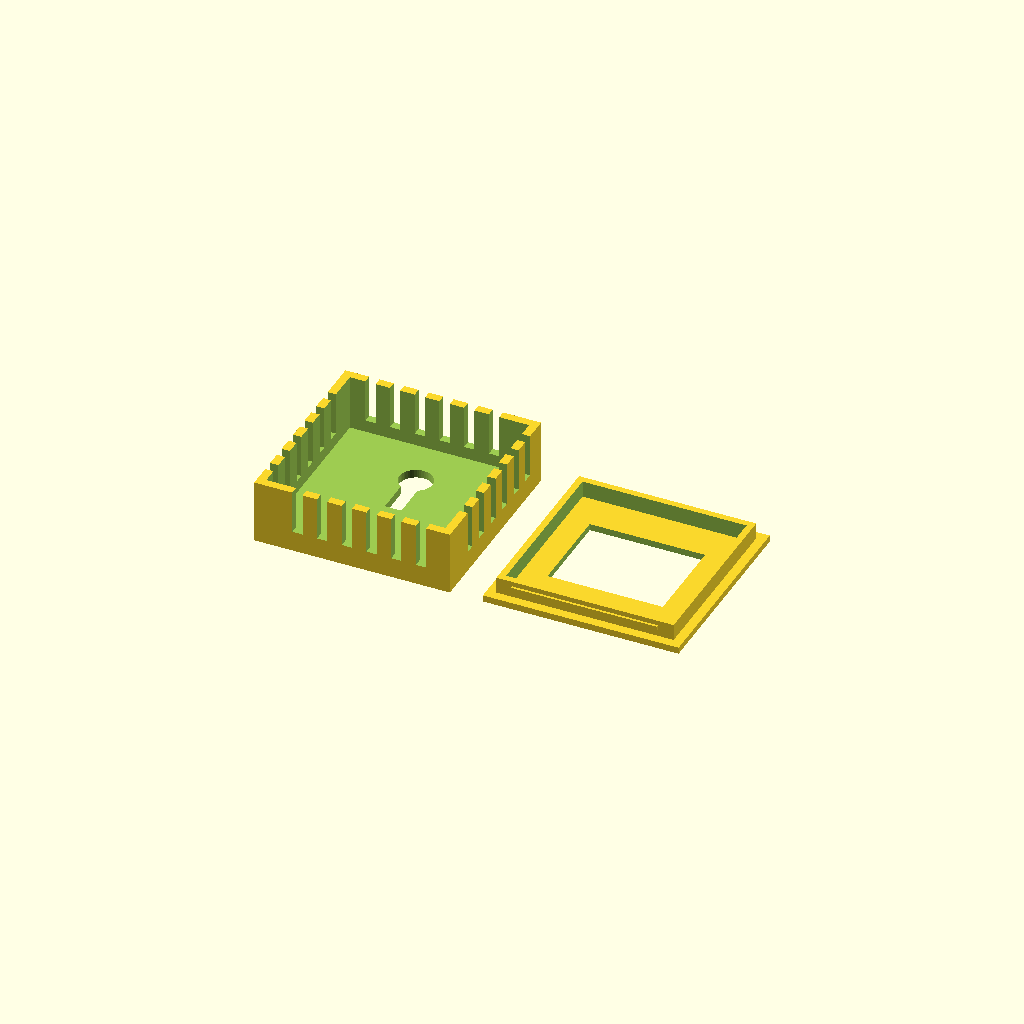
Cell 1 — every parameter at its default value.
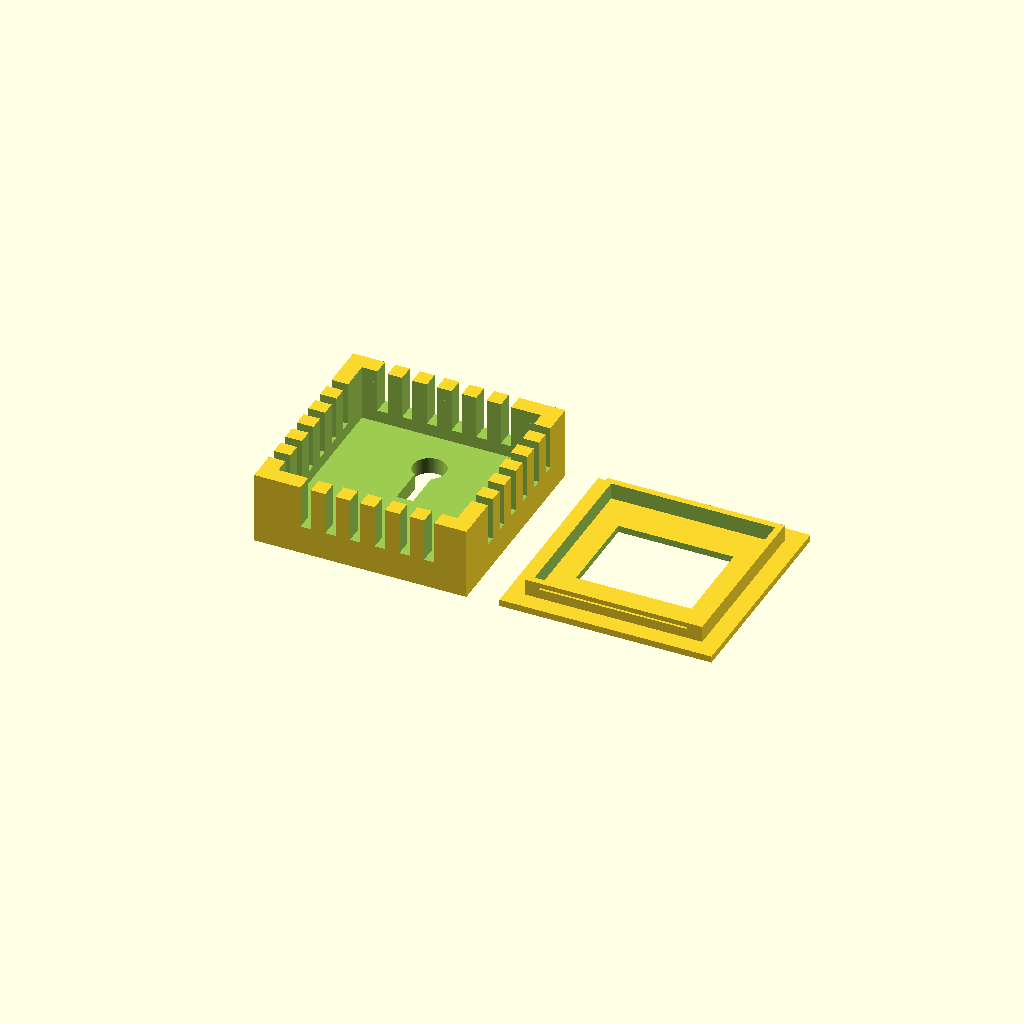
Cell 2 — wall set to 4, the other parameters unchanged.
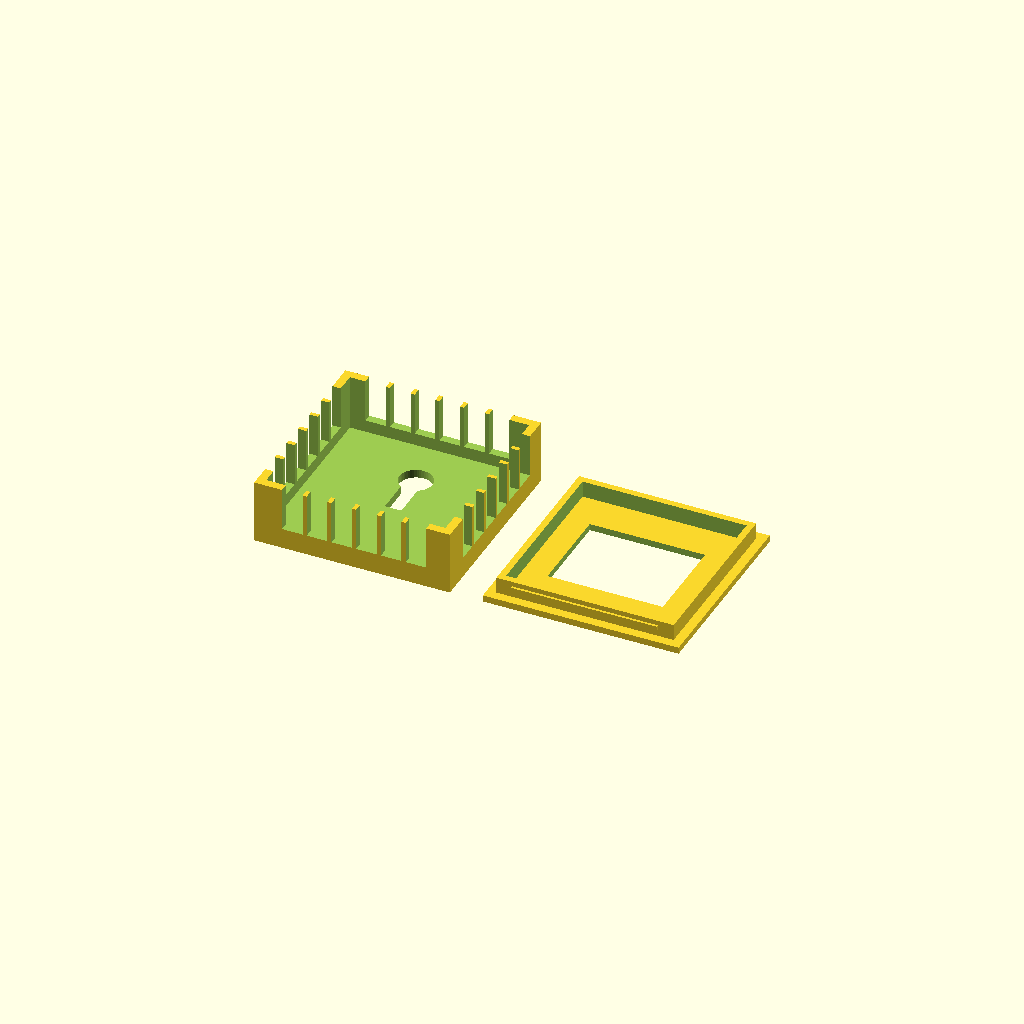
Cell 3: slot_w = 5 (everything else at default).
All cells are drawn from one camera (rotation 55°, 0°, 25°, orthographic, colour scheme Cornfield), so only the parameter changes between them.
OpenSCAD source file 3d-printing/ble_sensor_case.scad:
// Vented, peck-proof case for a Xiaomi LYWSD03MMC BLE thermometer (pvvx firmware), for
// the nest-box row or brooder. Slots let air through but are narrow enough to stop
// beaks, and a keyhole on the back hangs it on a screw.
// Print: PETG, 3 perimeters, 20% infill, no supports. Snap lid.

part = "all";   // "base" | "lid" | "all"
$fn = 48;

sensor = [43.5, 43.5, 13.5];   // LYWSD03MMC body + clearance
wall = 2;
slot_w = 2.5;
slot_pitch = 6;
inner = sensor;
outer = [inner[0] + 2 * wall, inner[1] + 2 * wall, inner[2] + wall];

module vents(len, n) {
    for (i = [0 : n - 1]) translate([i * slot_pitch, 0, 0]) cube([slot_w, len, 50]);
}

module base() {
    difference() {
        cube(outer);
        translate([wall, wall, wall]) cube([inner[0], inner[1], inner[2] + 1]);
        // side vent slots (all four walls)
        n = floor((inner[0] - 6) / slot_pitch);
        for (r = [0, 90, 180, 270])
            translate([outer[0] / 2, outer[1] / 2, 0]) rotate([0, 0, r])
                translate([-n * slot_pitch / 2, outer[1] / 2 - wall - 1, wall + 3])
                    vents(wall + 2, n);
        // keyhole on the back (floor)
        translate([outer[0] / 2, outer[1] * 0.7, -1]) cylinder(d = 8, h = wall + 2);
        translate([outer[0] / 2 - 2, outer[1] * 0.45, -1]) cube([4, outer[1] * 0.25, wall + 2]);
        // snap grooves
        for (y = [wall + 0.01, outer[1] - wall - 0.8])
            translate([wall, y, outer[2] - 3]) cube([inner[0], 0.8, 1.2]);
    }
}

module lid() {
    difference() {
        union() {
            cube([outer[0], outer[1], 1.6]);
            translate([wall + 0.25, wall + 0.25, 1.6]) difference() {
                cube([inner[0] - 0.5, inner[1] - 0.5, 4]);
                translate([1.6, 1.6, -1]) cube([inner[0] - 3.7, inner[1] - 3.7, 6]);
            }
            // snap bumps
            for (y = [wall + 0.25 - 0.6, outer[1] - wall - 0.25])
                translate([wall + 4, y, 3.4]) cube([inner[0] - 8, 0.6, 1]);
        }
        // viewing window so the display is readable
        translate([outer[0] / 2 - 14, outer[1] / 2 - 11, -1]) cube([28, 22, 4]);
    }
}

if (part == "base") base();
else if (part == "lid") lid();
else { base(); translate([outer[0] + 8, 0, 0]) lid(); }
Parameter table extracted from the source (name, type, default, range or options):
part: string, default "all"
sensor: vector, default [43.5, 43.5, 13.5]
wall: number, default 2
slot_w: number, default 2.5
slot_pitch: number, default 6
